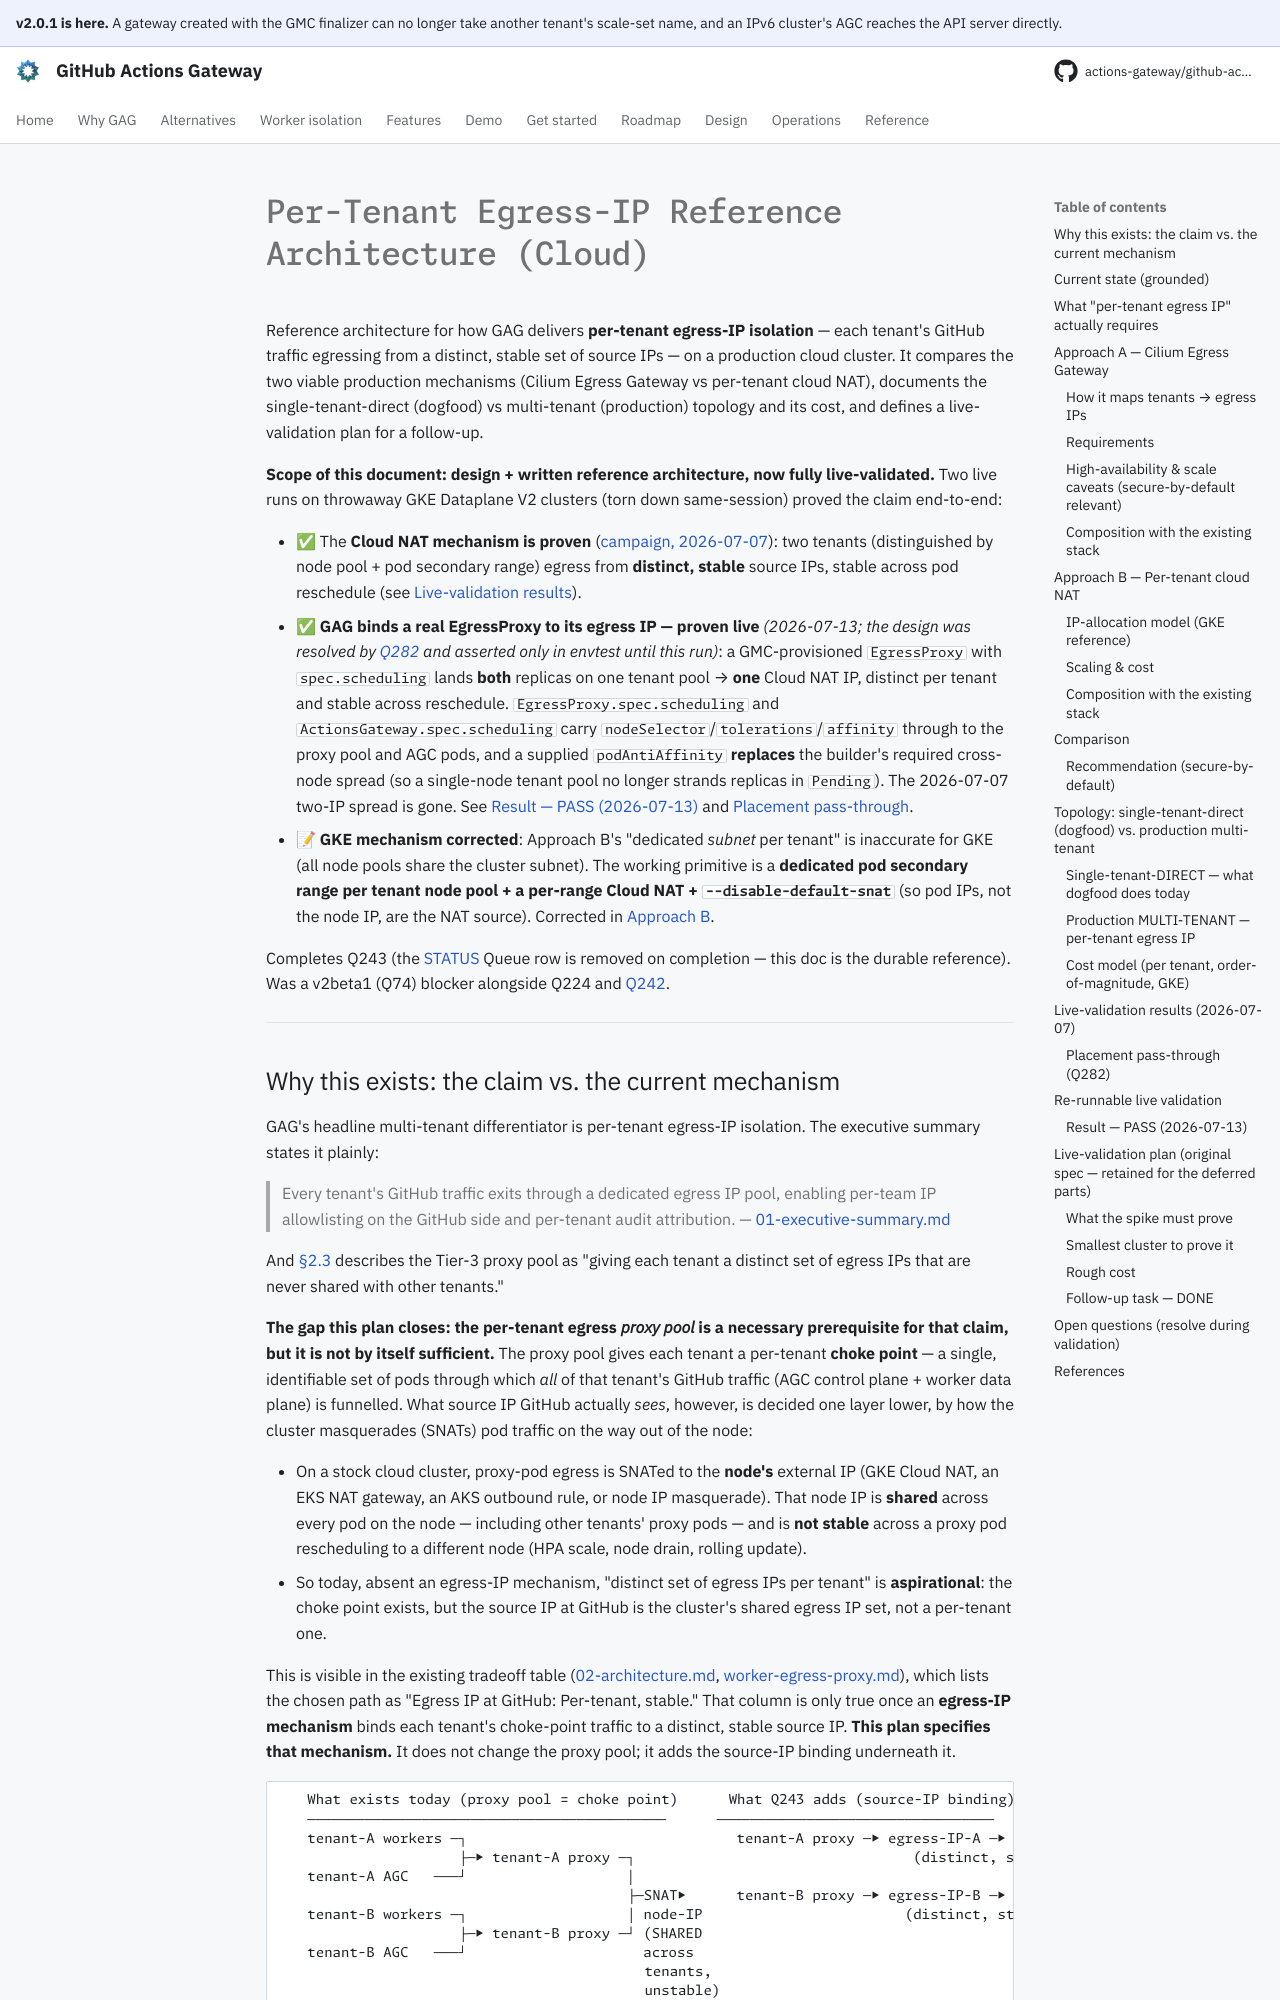

repository: actions-gateway/github-actions-gateway · page: dev/plan/q243-egress-ip-reference-arch/index.html · generator: mkdocs

# Per-Tenant Egress-IP Reference Architecture (Cloud)

Reference architecture for how GAG delivers **per-tenant egress-IP isolation** — each tenant's GitHub traffic egressing from a distinct, stable set of source IPs — on a production cloud cluster.
It compares the two viable production mechanisms (Cilium Egress Gateway vs per-tenant cloud NAT), documents the single-tenant-direct (dogfood) vs multi-tenant (production) topology and its cost, and defines a live-validation plan for a follow-up.

**Scope of this document: design + written reference architecture, now fully live-validated.** Two live runs on throwaway GKE Dataplane V2 clusters (torn down same-session) proved the claim end-to-end:

- ✅ The **Cloud NAT mechanism is proven** ([campaign, 2026-07-07](q243-q245-q230-live-validation-campaign.md)): two tenants (distinguished by node pool + pod secondary range) egress from **distinct, stable** source IPs, stable across pod reschedule (see [Live-validation results](#live-validation-results-2026-07-07)).
- ✅ **GAG binds a real EgressProxy to its egress IP — proven live** *(2026-07-13; the design was resolved by [Q282](../queue/README.md) and asserted only in envtest until this run)*: a GMC-provisioned `EgressProxy` with `spec.scheduling` lands **both** replicas on one tenant pool → **one** Cloud NAT IP, distinct per tenant and stable across reschedule.
  `EgressProxy.spec.scheduling` and `ActionsGateway.spec.scheduling` carry `nodeSelector`/`tolerations`/`affinity` through to the proxy pool and AGC pods, and a supplied `podAntiAffinity` **replaces** the builder's required cross-node spread (so a single-node tenant pool no longer strands replicas in `Pending`).
  The 2026-07-07 two-IP spread is gone.
  See [Result — PASS (2026-07-13)](#result--pass-2026-07-13) and [Placement pass-through](#placement-pass-through-q282).
- 📝 **GKE mechanism corrected**: Approach B's "dedicated *subnet* per tenant" is inaccurate for GKE (all node pools share the cluster subnet).
  The working primitive is a **dedicated pod secondary range per tenant node pool + a per-range Cloud NAT + `--disable-default-snat`** (so pod IPs, not the node IP, are the NAT source).
  Corrected in [Approach B](#approach-b--per-tenant-cloud-nat).

Completes Q243 (the [STATUS](../queue/README.md) Queue row is removed on completion — this doc is the durable reference).
Was a v2beta1 (Q74) blocker alongside Q224 and [Q242](archive/q242-g1-proxy-destination-allowlist.md).

---
